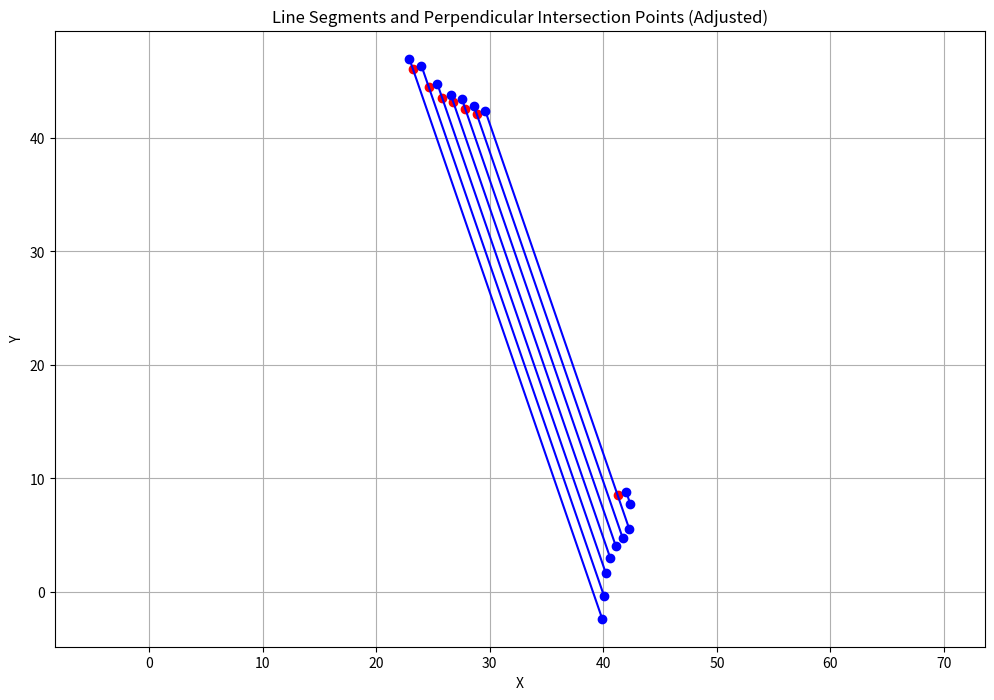

Write the Python code that produced this figure.
import matplotlib.pyplot as plt
import numpy as np
import pandas as pd

"""
This script processes a set of line segments defined by their endpoints. It computes the line perpendicular
to each segment (n+1) that passes through its top y-value point. It then calculates the intersection
of this perpendicular line with the previous line segment (n). The intersection points are calculated
only if they lie within the x-bounds of segment n and the y-bounds of segment n+1. The found intersection
points are plotted and saved to a CSV file. If no intersection is found within these bounds, the script
will simply not include an intersection point for that pair of segments.

# [redacted]


"""

# Define the line segments data
new_line_segments = [
    (39.902, -2.355, 22.921, 46.96),
    (40.077, -0.391, 23.989, 46.331),
    (40.218, 1.67, 25.389, 44.736),
    (40.604, 3.02, 26.581, 43.746),
    (41.115, 4.006, 27.559, 43.376),
    (41.71, 4.752, 28.605, 42.812),
    (42.288, 5.543, 29.603, 42.384),
    (42.368, 7.782, 42.017, 8.802)
]

# Function to calculate the slope and y-intercept of a line given two points
def slope_intercept(x1, y1, x2, y2):
    if x2 != x1:
        slope = (y2 - y1) / (x2 - x1)
        y_intercept = y1 - slope * x1
        return slope, y_intercept
    else:
        return None, None

# Calculate the perpendicular slope given the original slope
def perpendicular_slope(slope):
    if slope is not None:
        # Check for the case where the original line is horizontal
        if slope != 0:
            return -1 / slope
        else:
            # The perpendicular line would be vertical
            return None
    else:
        # The original line is vertical, so the perpendicular is horizontal
        return 0

# Function to find the intersection of two lines given slopes and y-intercepts
def intersection_of_two_lines(slope1, intercept1, slope2, intercept2):
    if slope1 != slope2:  # Ensure lines are not parallel
        # Calculate the intersection point
        x_intersect = (intercept2 - intercept1) / (slope1 - slope2)
        y_intersect = slope1 * x_intersect + intercept1
        return x_intersect, y_intersect
    else:
        return None

# Function to plot line segments and calculate perpendicular intersections
def plot_and_find_intersections(line_segments):
    # Initialize the list for corrected intersection points
    corrected_intersections = []
    
    # Plot the segments and calculate the perpendicular intersections
    plt.figure(figsize=(12, 8))
    
    for i in range(len(line_segments) - 1):
        # Next segment (n+1)
        seg_n1 = line_segments[i + 1]
        # Current segment (n)
        seg_n = line_segments[i]
        
        # Calculate the slope and y-intercept of the next segment (n+1)
        m_n1, b_n1 = slope_intercept(seg_n1[0], seg_n1[1], seg_n1[2], seg_n1[3])
        # Get the perpendicular slope for the next segment (n+1)
        m_perp_n1 = perpendicular_slope(m_n1)
        
        # Calculate the y-intercept of the perpendicular line from the top point of n+1
        if m_perp_n1 is not None and m_perp_n1 != 0:
            # Ensure that we take the point with the greater y value from segment n+1
            y_greater_n1 = max(seg_n1[1], seg_n1[3])
            x_greater_n1 = seg_n1[0] if seg_n1[1] == y_greater_n1 else seg_n1[2]
            b_perp_n1 = y_greater_n1 - m_perp_n1 * x_greater_n1
            
            # Calculate the slope and y-intercept of the current segment (n)
            m_n, b_n = slope_intercept(seg_n[0], seg_n[1], seg_n[2], seg_n[3])
            
            if m_n is not None:
                # Find the intersection of the perpendicular line from n+1 with the current segment n
                intersect = intersection_of_two_lines(m_perp_n1, b_perp_n1, m_n, b_n)
                
                if intersect:
                    # Check if the intersection point lies within the x-bounds of the current segment n
                    # and within the y-bounds of the next segment n+1
                    if (min(seg_n[0], seg_n[2]) <= intersect[0] <= max(seg_n[0], seg_n[2])) and \
                       (min(seg_n1[1], seg_n1[3]) <= intersect[1] <= max(seg_n1[1], seg_n1[3])):
                        plt.plot(intersect[0], intersect[1], 'ro')  # plot intersection point
                        corrected_intersections.append((i + 1, i, *intersect))
    
    # Plot the original segments
    for seg in line_segments:
        plt.plot([seg[0], seg[2]], [seg[1], seg[3]], 'b-o')
    
    # Finalize the plot
    plt.xlabel('X')
    plt.ylabel('Y')
    plt.title('Line Segments and Perpendicular Intersection Points (Adjusted)')
    plt.grid(True)
    plt.axis('equal')
    plt.show()
    
    return corrected_intersections

# Calculate the intersections and plot the line segments
corrected_intersections = plot_and_find_intersections(new_line_segments)

# Create a DataFrame for the corrected intersection points and save to CSV
df_corrected_intersections = pd.DataFrame(corrected_intersections, columns=['Segment_n+1', 'Segment_n', 'Intersection_X', 'Intersection_Y'])
csv_file_path_corrected = 'adjusted_intersections_perpendicular.csv'
df_corrected_intersections.to_csv(csv_file_path_corrected, index=False)

